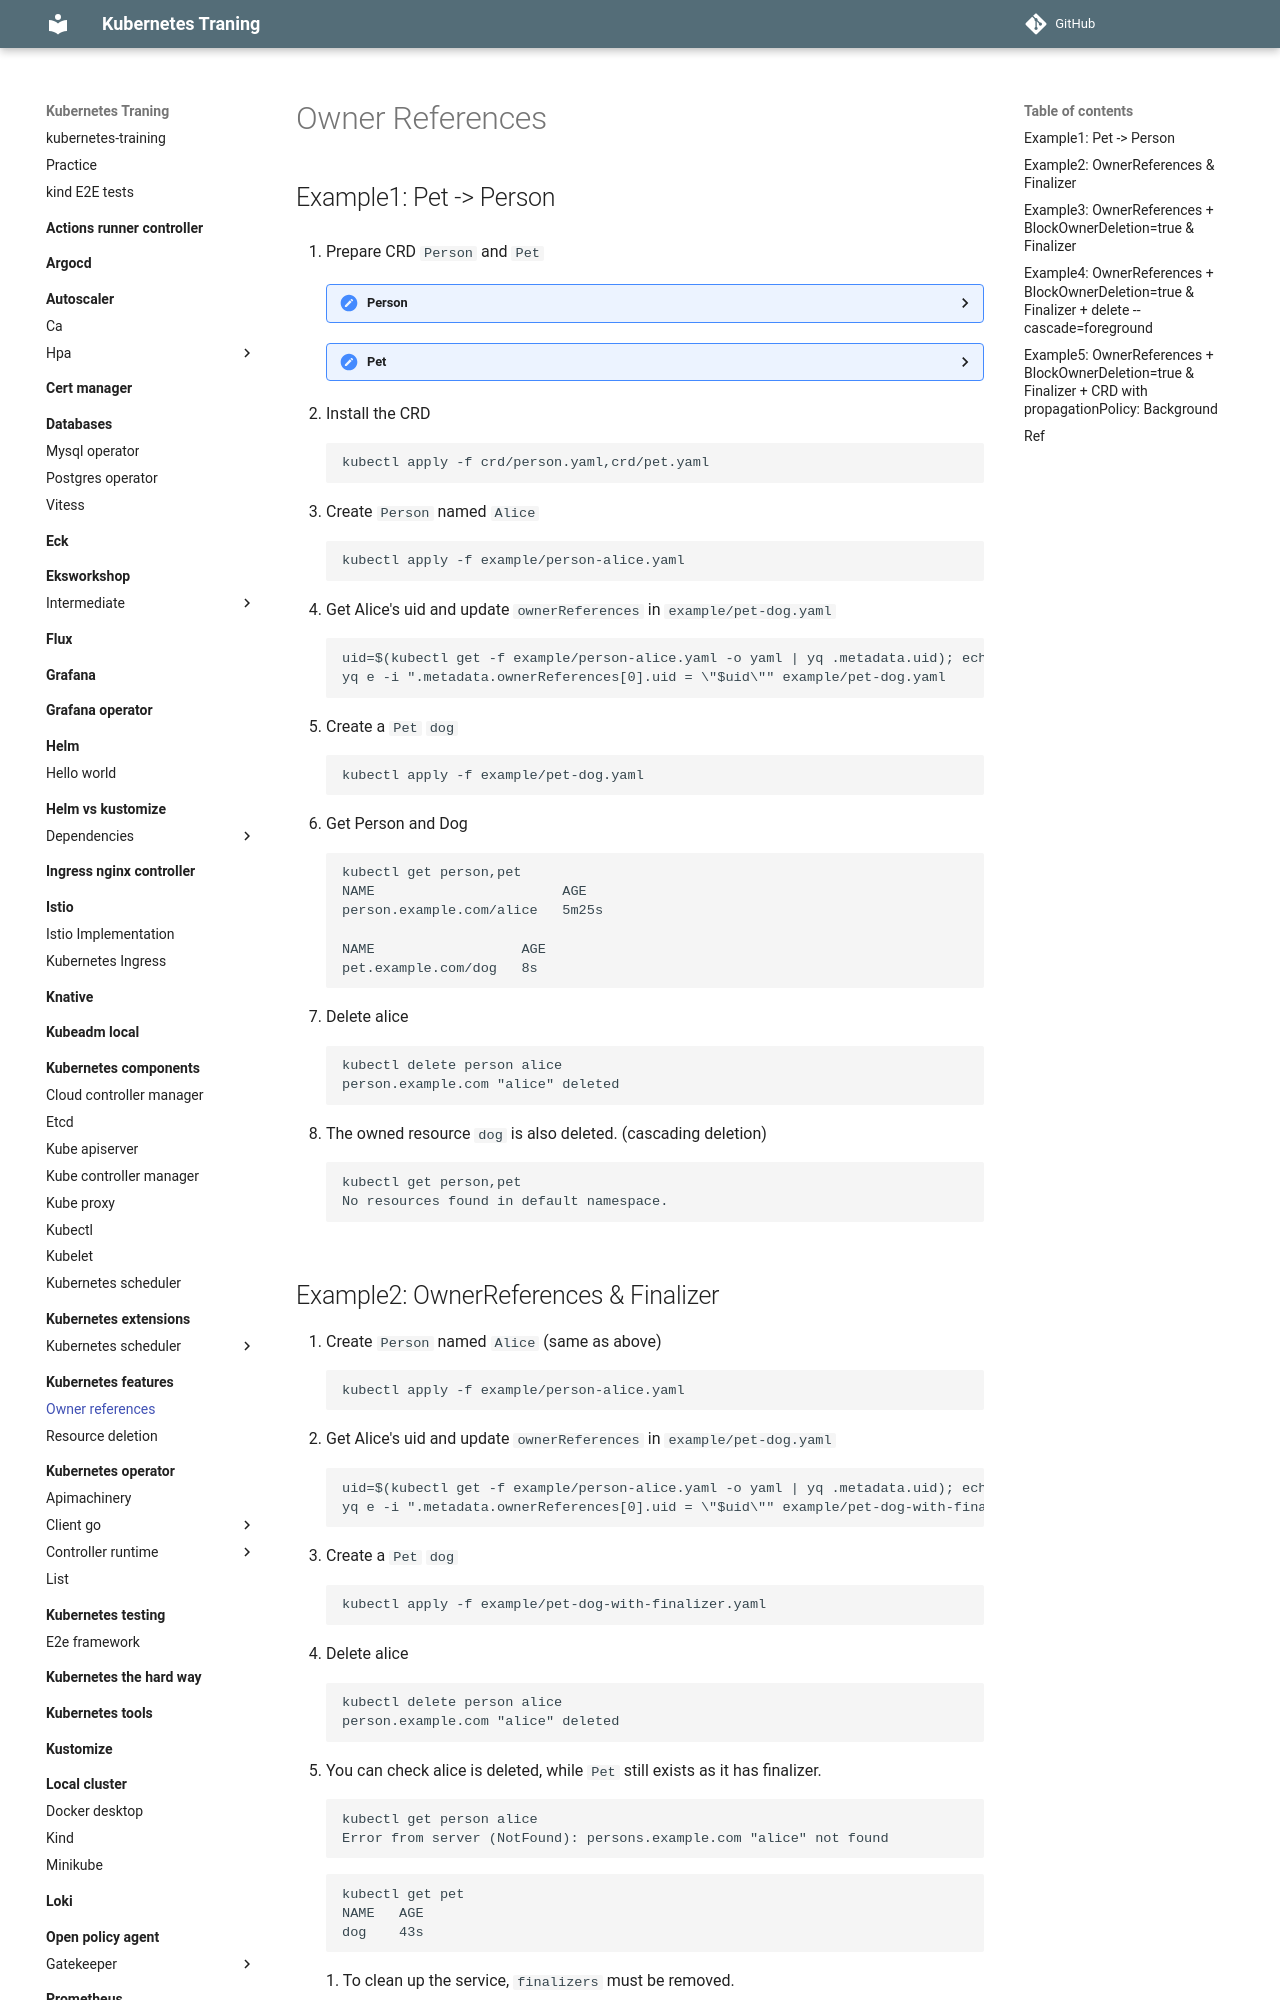

repository: nakamasato/kubernetes-training · page: kubernetes-features/owner-references/index.html · generator: mkdocs

# Owner References

## Example1: Pet -> Person

1. Prepare CRD `Person` and `Pet`

    <details><summary>Person</summary>

    ```yaml
    apiVersion: apiextensions.k8s.io/v1
    kind: CustomResourceDefinition
    metadata:
      name: persons.example.com
    spec:
      group: example.com
      names:
        kind: Person
        listKind: PersonList
        plural: persons
        singular: person
      scope: Namespaced
      versions:
        - name: v1
          served: true
          storage: true
          schema:
            openAPIV3Schema:
              type: object
              properties:
                spec:
                  type: object
                  properties:
                    name:
                      type: string
                    age:
                      type: integer
                    address:
                      type: string
                    email:
                      type: string
                    phone:
                      type: string
                    hobbies:
                      type: array
                      items:
                        type: string
                  required:
                    - name
    ```

    </details>

    <details><summary>Pet</summary>

    ```yaml
    apiVersion: apiextensions.k8s.io/v1
    kind: CustomResourceDefinition
    metadata:
      name: pets.example.com
    spec:
      group: example.com
      versions:
        - name: v1
          served: true
          storage: true
          schema:
            openAPIV3Schema:
              type: object
              properties:
                spec:
                  type: object
                  properties:
                    name:
                      type: string
                    age:
                      type: integer
                    breed:
                      type: string
                    owner:
                      type: string
                status:
                  type: object
                  properties:
                    message:
                      type: string
      scope: Namespaced
      names:
        plural: pets
        singular: pet
        kind: Pet
        listKind: PetList
    ```

    </details>

1. Install the CRD

    ```
    kubectl apply -f crd/person.yaml,crd/pet.yaml
    ```

1. Create `Person` named `Alice`
    ```
    kubectl apply -f example/person-alice.yaml
    ```
1. Get Alice's uid and update `ownerReferences` in  `example/pet-dog.yaml`
    ```
    uid=$(kubectl get -f example/person-alice.yaml -o yaml | yq .metadata.uid); echo $uid
    yq e -i ".metadata.ownerReferences[0].uid = \"$uid\"" example/pet-dog.yaml
    ```
1. Create a `Pet` `dog`
    ```
    kubectl apply -f example/pet-dog.yaml
    ```
1. Get Person and Dog
    ```
    kubectl get person,pet
    NAME                       AGE
    person.example.com/alice   5m25s

    NAME                  AGE
    pet.example.com/dog   8s
    ```
1. Delete alice
    ```
    kubectl delete person alice
    person.example.com "alice" deleted
    ```
1. The owned resource `dog` is also deleted. (cascading deletion)
    ```
    kubectl get person,pet
    No resources found in default namespace.
    ```
